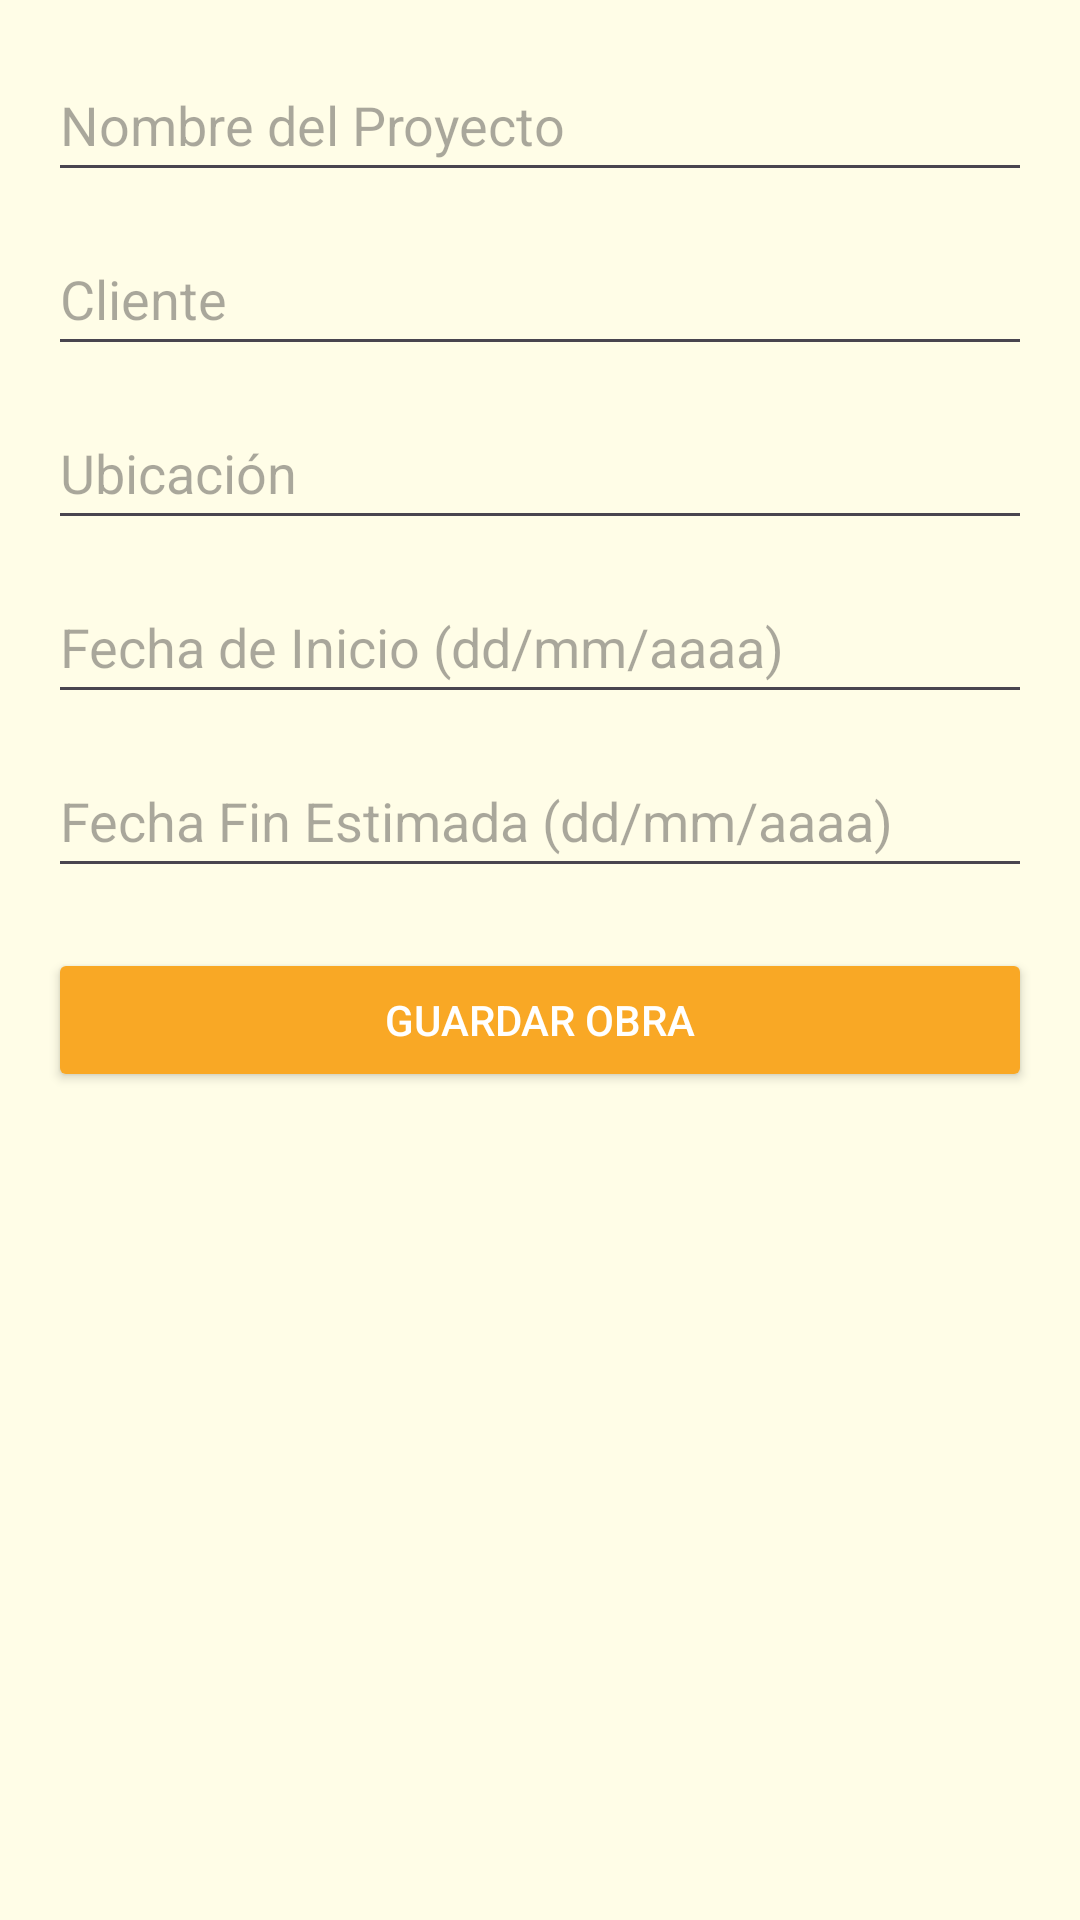

Android layout source for this screen:
<!-- AndroidManifest.xml: application theme Theme.AppConstruccion -->
<!-- res/layout/activity_registro_obra.xml -->
<?xml version="1.0" encoding="utf-8"?>
<ScrollView xmlns:android="http://schemas.android.com/apk/res/android"
    android:layout_width="match_parent"
    android:layout_height="match_parent"
    android:background="#FFFDE7"
    android:padding="16dp">

    <LinearLayout
        android:layout_width="match_parent"
        android:layout_height="wrap_content"
        android:gravity="center"
        android:orientation="vertical">

        <EditText
            android:id="@+id/et_nombre_proyecto"
            android:layout_width="match_parent"
            android:layout_height="wrap_content"
            android:layout_marginBottom="10dp"
            android:hint="Nombre del Proyecto"
            android:minHeight="48dp" />

        <EditText
            android:id="@+id/et_cliente"
            android:layout_width="match_parent"
            android:layout_height="wrap_content"
            android:layout_marginBottom="10dp"
            android:hint="Cliente"
            android:minHeight="48dp" />

        <EditText
            android:id="@+id/et_ubicacion"
            android:layout_width="match_parent"
            android:layout_height="wrap_content"
            android:layout_marginBottom="10dp"
            android:hint="Ubicación"
            android:minHeight="48dp" />

        <EditText
            android:id="@+id/et_fecha_inicio"
            android:layout_width="match_parent"
            android:layout_height="wrap_content"
            android:layout_marginBottom="10dp"
            android:hint="Fecha de Inicio (dd/mm/aaaa)"
            android:minHeight="48dp" />

        <EditText
            android:id="@+id/et_fecha_fin"
            android:layout_width="match_parent"
            android:layout_height="wrap_content"
            android:layout_marginBottom="20dp"
            android:hint="Fecha Fin Estimada (dd/mm/aaaa)"
            android:minHeight="48dp" />

        <Button
            android:id="@+id/btn_guardar_obra"
            android:layout_width="match_parent"
            android:layout_height="wrap_content"
            android:backgroundTint="#F9A825"
            android:onClick="guardarObra"
            android:text="Guardar Obra"
            android:textColor="#FFFFFF" />


    </LinearLayout>
</ScrollView>
<!-- resources referenced by this layout -->
<resources>
  <style name="Theme.AppConstruccion" parent="Base.Theme.AppConstruccion" />
  <style name="Base.Theme.AppConstruccion" parent="Theme.Material3.DayNight.NoActionBar">
          
          
      </style>
</resources>
